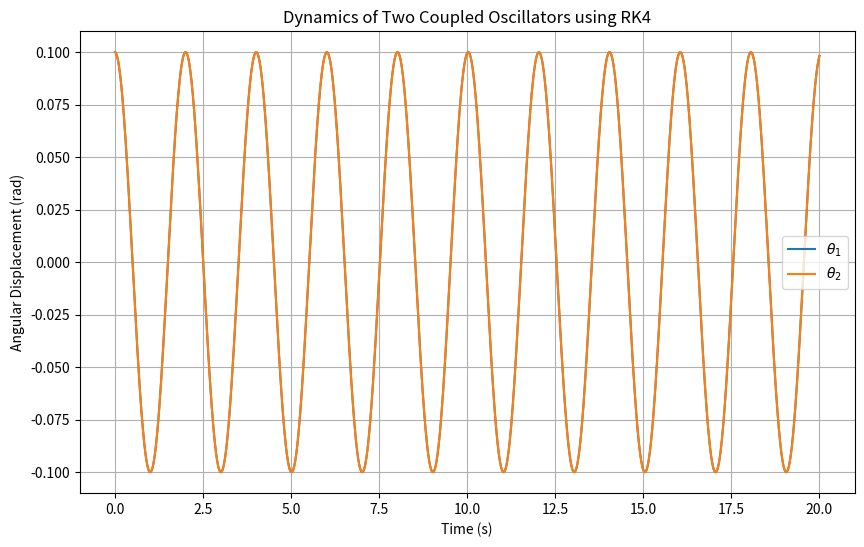

This chart was generated by the following Python code:
import numpy as np
import matplotlib.pyplot as plt

# Define system parameters
m1 = 1.0    # Mass of first pendulum (kg)
m2 = 1.0    # Mass of second pendulum (kg)
kappa = 0.5 # Spring constant (N/m)
ell = 1.0   # Length of pendulums (m)
g = 9.81    # Acceleration due to gravity (m/s^2)

# Define the equations of motion
def derivatives(t, y):
    theta1, omega1, theta2, omega2 = y
    dtheta1_dt = omega1
    domega1_dt = -(g / ell) * theta1 - (kappa / m1) * (theta1 - theta2)
    dtheta2_dt = omega2
    domega2_dt = -(g / ell) * theta2 - (kappa / m2) * (theta2 - theta1)
    return np.array([dtheta1_dt, domega1_dt, dtheta2_dt, domega2_dt])

# Runge-Kutta 4th Order Method
def runge_kutta_4(y0, t0, tf, h):
    num_steps = int((tf - t0) / h)
    t = np.linspace(t0, tf, num_steps + 1)
    y = np.zeros((num_steps + 1, len(y0)))
    y[0] = y0
    for i in range(num_steps):
        ti = t[i]
        yi = y[i]
        k1 = derivatives(ti, yi)
        k2 = derivatives(ti + h/2, yi + h/2 * k1)
        k3 = derivatives(ti + h/2, yi + h/2 * k2)
        k4 = derivatives(ti + h, yi + h * k3)
        y[i+1] = yi + (h/6)*(k1 + 2*k2 + 2*k3 + k4)
    return t, y

# Initial conditions: [theta1, omega1, theta2, omega2]
y0 = [0.1, 0.0, 0.1, 0.0]  # Small initial angles in radians

# Time parameters
t0 = 0.0    # Start time (s)
tf = 20.0   # End time (s)
h = 0.01    # Time step (s)

# Perform the integration
t, y = runge_kutta_4(y0, t0, tf, h)

# Extract angular displacements
theta1 = y[:, 0]
theta2 = y[:, 2]

# Plot the results
plt.figure(figsize=(10, 6))
plt.plot(t, theta1, label=r'$\theta_1$')
plt.plot(t, theta2, label=r'$\theta_2$')
plt.title('Dynamics of Two Coupled Oscillators using RK4')
plt.xlabel('Time (s)')
plt.ylabel('Angular Displacement (rad)')
plt.legend()
plt.grid(True)
plt.show()
